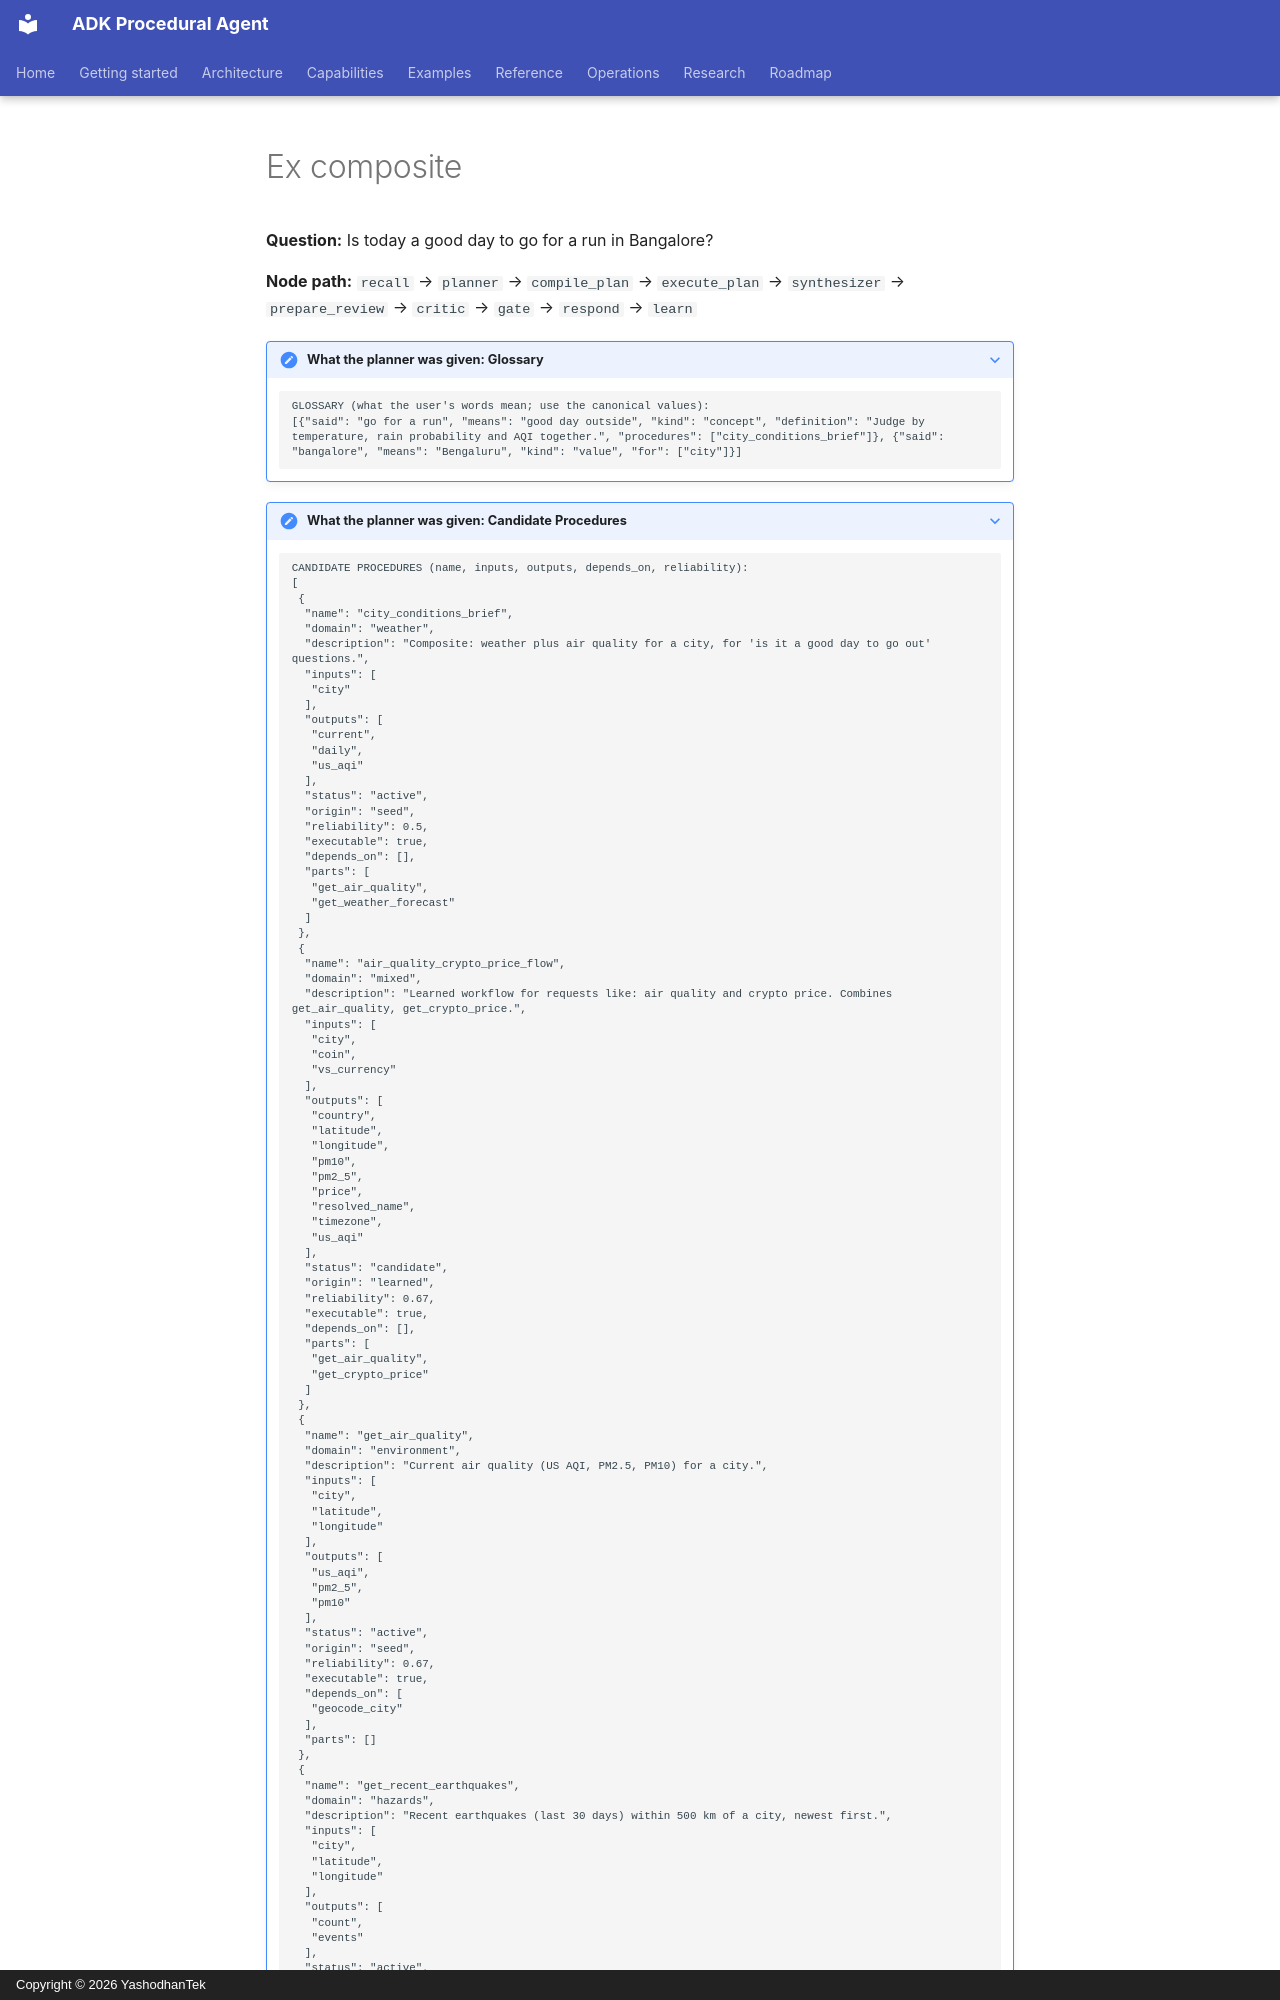

repository: yashodhantek/adk-procedural-agent · page: snippets/ex_composite/index.html · generator: mkdocs · copyright: Copyright © 2026 YashodhanTek

**Question:** Is today a good day to go for a run in Bangalore?

**Node path:** `recall` → `planner` → `compile_plan` → `execute_plan` → `synthesizer` → `prepare_review` → `critic` → `gate` → `respond` → `learn`

??? note "What the planner was given: Glossary"
    ```text
    GLOSSARY (what the user's words mean; use the canonical values):
    [{"said": "go for a run", "means": "good day outside", "kind": "concept", "definition": "Judge by temperature, rain probability and AQI together.", "procedures": ["city_conditions_brief"]}, {"said": "bangalore", "means": "Bengaluru", "kind": "value", "for": ["city"]}]
    ```
